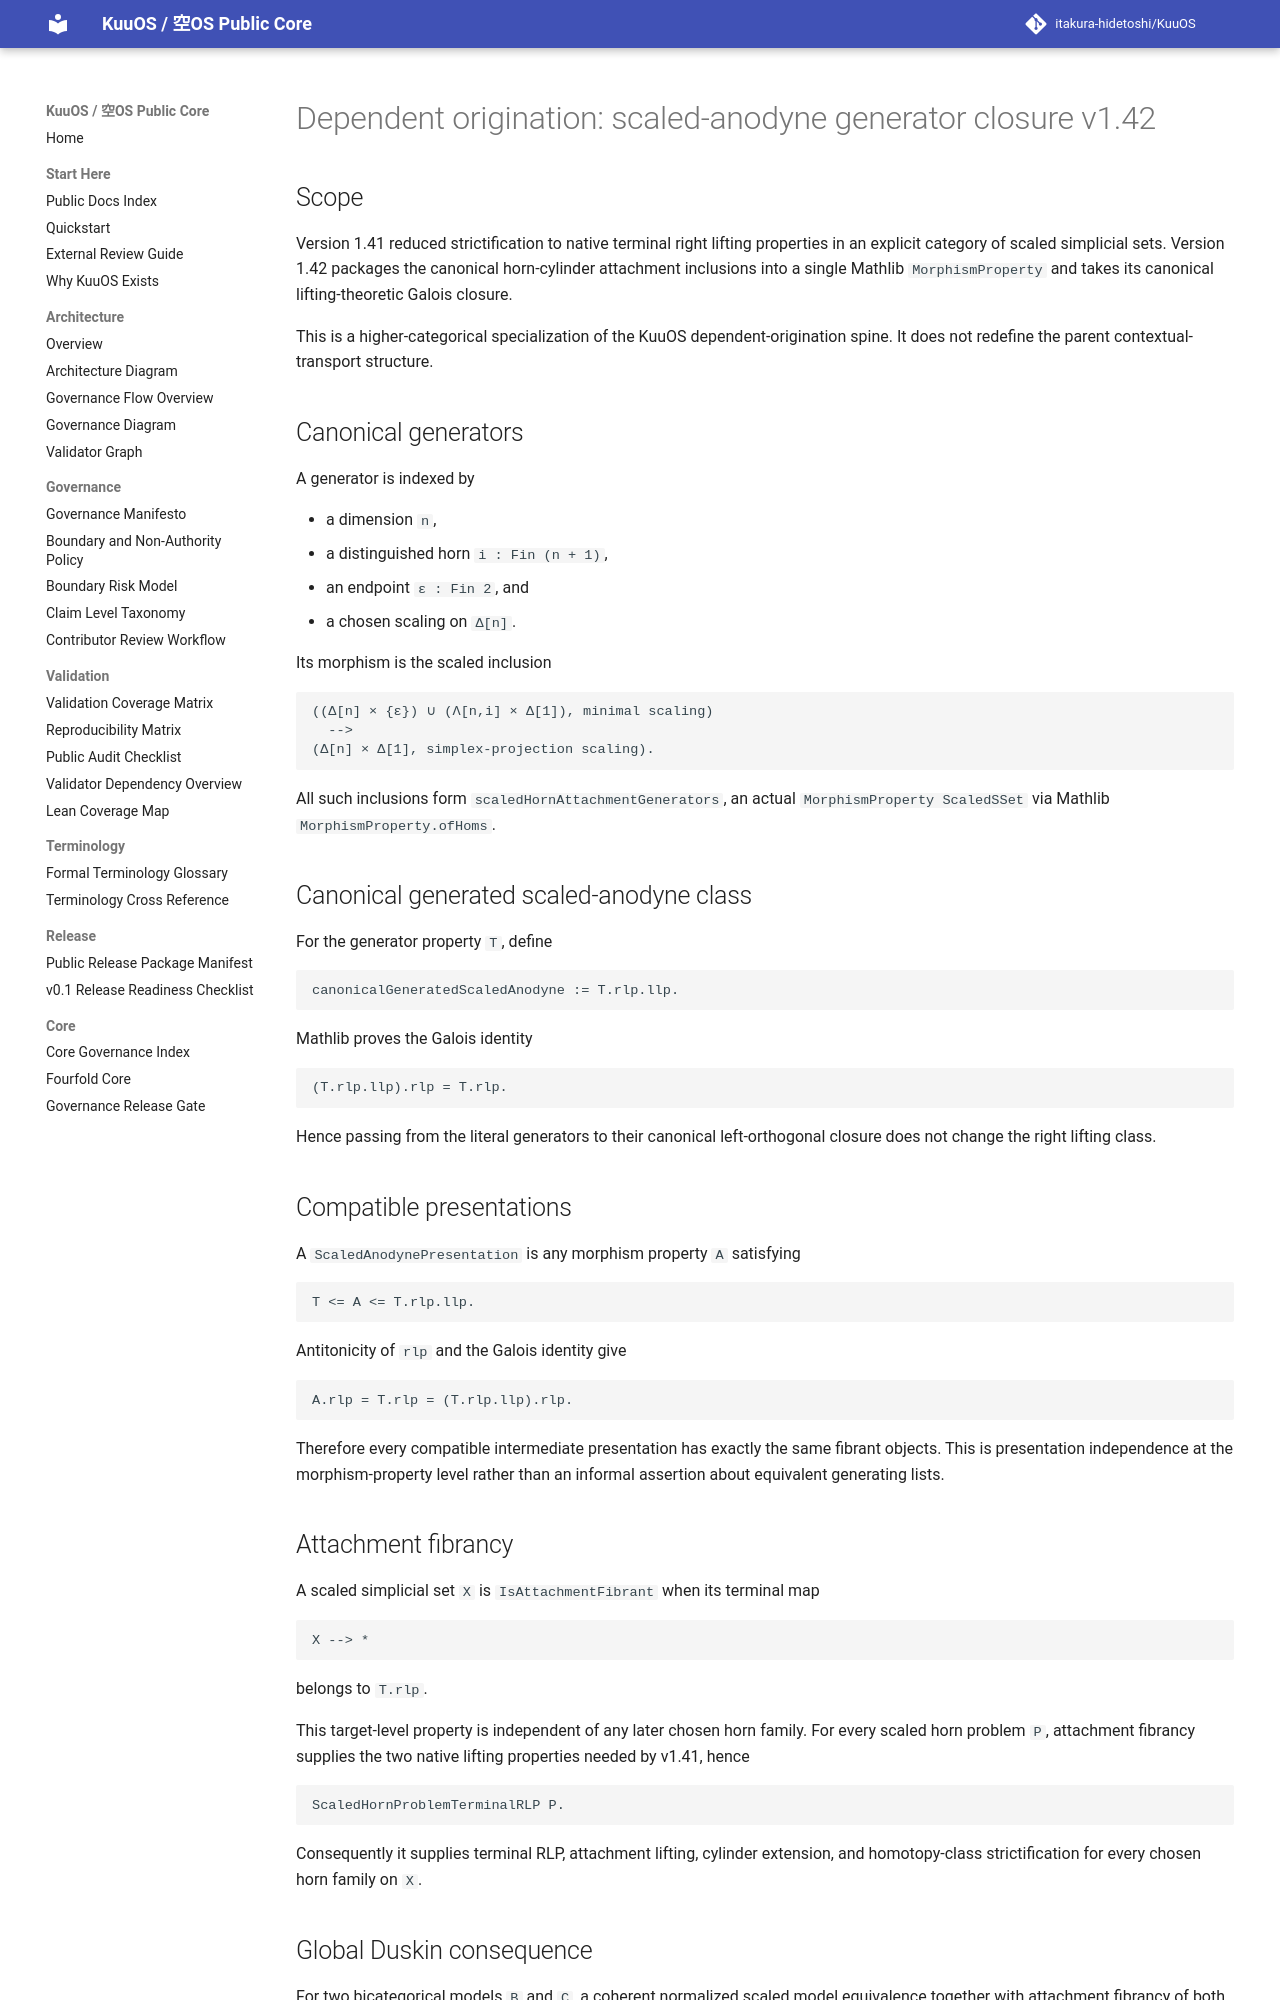

repository: itakura-hidetoshi/KuuOS · page: DEPENDENT_ORIGINATION_SCALED_ANODYNE_GENERATOR_CLOSURE_FORMAL_v1_42/index.html · generator: mkdocs

# Dependent origination: scaled-anodyne generator closure v1.42

## Scope

Version 1.41 reduced strictification to native terminal right lifting
properties in an explicit category of scaled simplicial sets. Version 1.42
packages the canonical horn-cylinder attachment inclusions into a single
Mathlib `MorphismProperty` and takes its canonical lifting-theoretic Galois
closure.

This is a higher-categorical specialization of the KuuOS dependent-origination
spine. It does not redefine the parent contextual-transport structure.

## Canonical generators

A generator is indexed by

- a dimension `n`,
- a distinguished horn `i : Fin (n + 1)`,
- an endpoint `ε : Fin 2`, and
- a chosen scaling on `Δ[n]`.

Its morphism is the scaled inclusion

```text
((Δ[n] × {ε}) ∪ (Λ[n,i] × Δ[1]), minimal scaling)
  -->
(Δ[n] × Δ[1], simplex-projection scaling).
```

All such inclusions form `scaledHornAttachmentGenerators`, an actual
`MorphismProperty ScaledSSet` via Mathlib `MorphismProperty.ofHoms`.

## Canonical generated scaled-anodyne class

For the generator property `T`, define

```text
canonicalGeneratedScaledAnodyne := T.rlp.llp.
```

Mathlib proves the Galois identity

```text
(T.rlp.llp).rlp = T.rlp.
```

Hence passing from the literal generators to their canonical left-orthogonal
closure does not change the right lifting class.

## Compatible presentations

A `ScaledAnodynePresentation` is any morphism property `A` satisfying

```text
T <= A <= T.rlp.llp.
```

Antitonicity of `rlp` and the Galois identity give

```text
A.rlp = T.rlp = (T.rlp.llp).rlp.
```

Therefore every compatible intermediate presentation has exactly the same
fibrant objects. This is presentation independence at the morphism-property
level rather than an informal assertion about equivalent generating lists.

## Attachment fibrancy

A scaled simplicial set `X` is `IsAttachmentFibrant` when its terminal map

```text
X --> *
```

belongs to `T.rlp`.

This target-level property is independent of any later chosen horn family.
For every scaled horn problem `P`, attachment fibrancy supplies the two native
lifting properties needed by v1.41, hence

```text
ScaledHornProblemTerminalRLP P.
```

Consequently it supplies terminal RLP, attachment lifting, cylinder extension,
and homotopy-class strictification for every chosen horn family on `X`.
